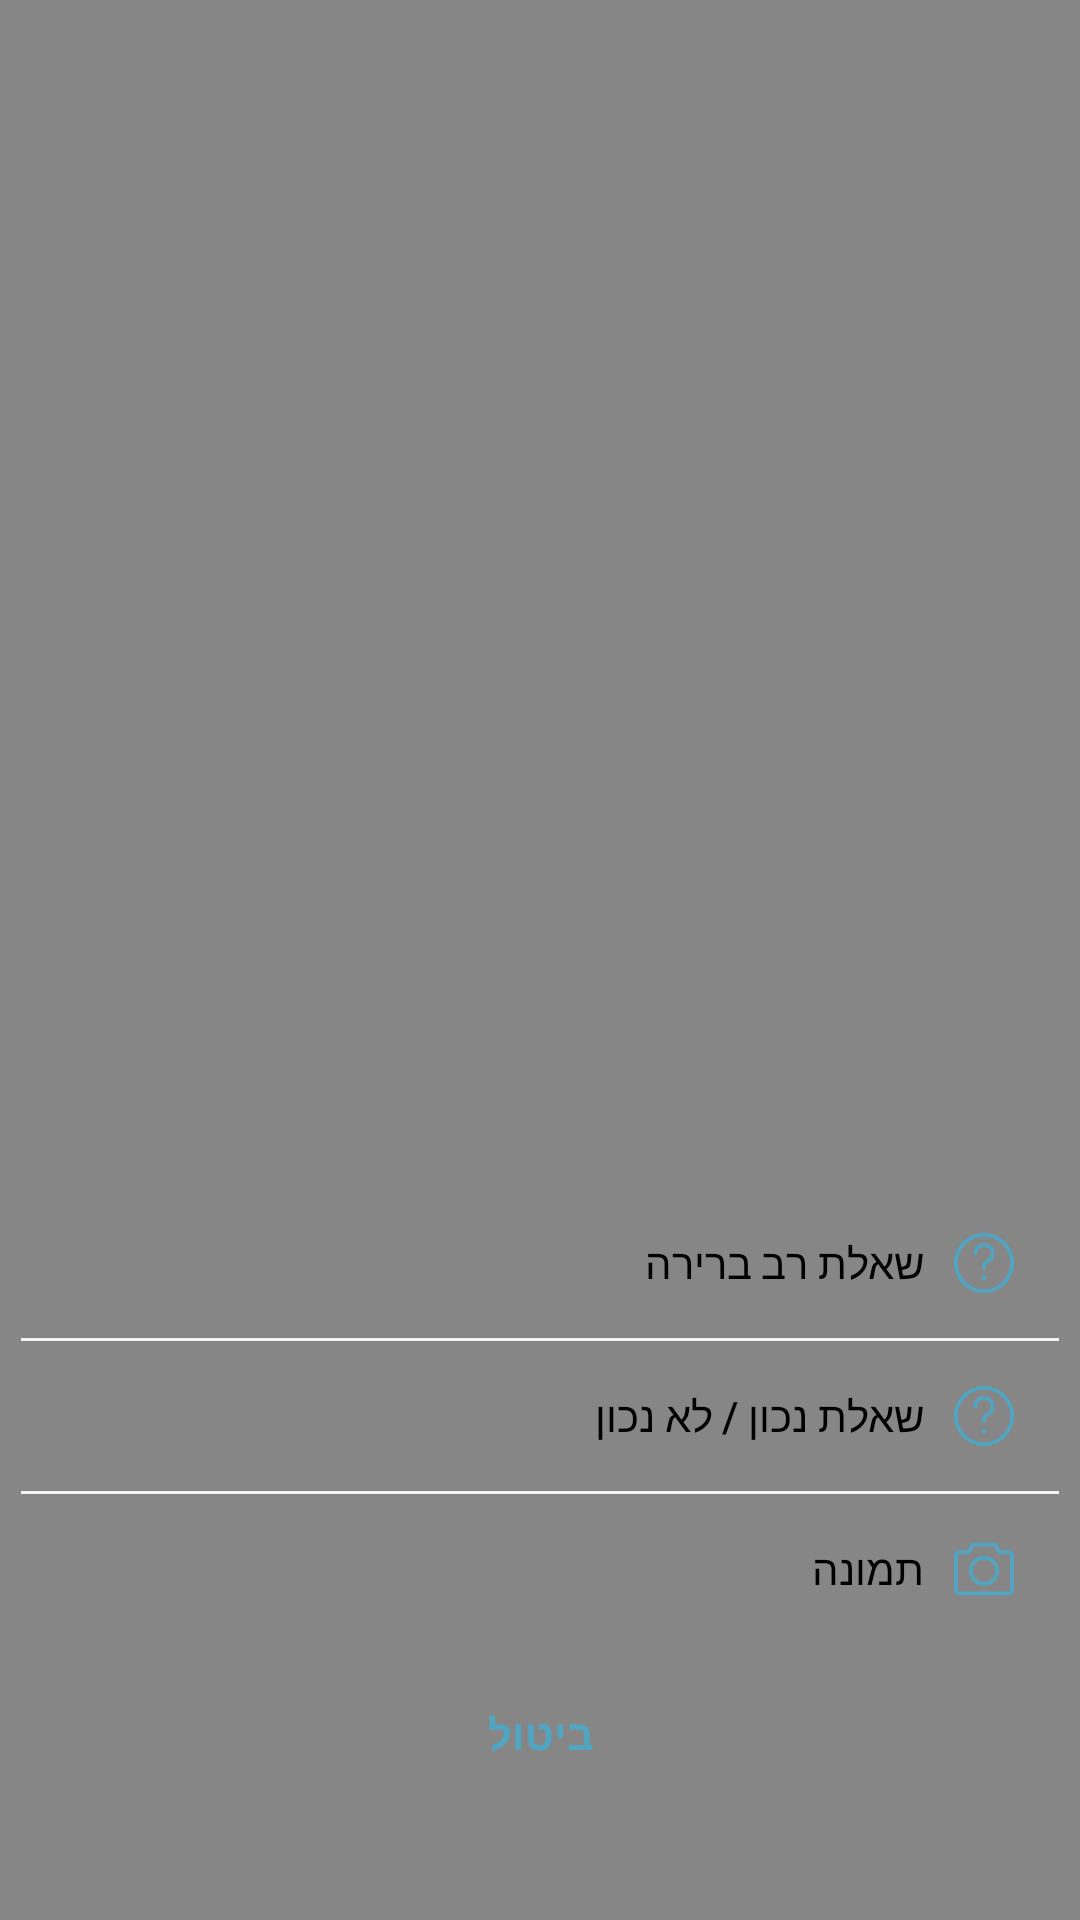

Here is an Android app screen rendered from its layout file. Give the layout XML and the strings, colors and styles it references.
<!-- AndroidManifest.xml: application theme AppTheme.NoActionBar -->
<!-- res/layout/dialog_add_content_to_chat.xml -->
<?xml version="1.0" encoding="utf-8"?>
<RelativeLayout xmlns:android="http://schemas.android.com/apk/res/android"
    xmlns:tools="http://schemas.android.com/tools"
    android:id="@+id/backLayout"
    android:layout_width="match_parent"
    android:layout_height="match_parent"
    android:background="@color/transparentBlack"
    tools:context=".Dialogs.AddContentToChatDialog"
    android:layoutDirection="rtl">

    <RelativeLayout
        android:id="@+id/layout"
        android:layout_width="match_parent"
        android:layout_height="wrap_content"
        android:background="@color/transparent"
        android:layout_marginBottom="30dp"

        android:padding="7dp">

        <LinearLayout
            android:id="@+id/buttons"
            android:layout_width="match_parent"

            android:layout_height="wrap_content"
            android:layout_above="@id/cancel"
            android:background="@drawable/background_white_rounded_border"
            android:backgroundTint="@color/white"
            android:orientation="vertical">

            <Button
                android:id="@+id/multichoice_question"
                android:layout_width="match_parent"
                android:layout_height="50dp"
                android:background="@color/transparent"
                android:drawableRight="@drawable/question"
                android:drawablePadding="10dp"
                android:paddingHorizontal="15dp"
                android:text="@string/multichoice_question"
                android:textColor="@color/black"
                android:textAlignment="viewStart" />

            <View
                android:layout_width="match_parent"
                android:layout_height="1dp"
                android:background="@color/colorLightGrey" />

            <Button
                android:id="@+id/yesno_question"
                android:layout_width="match_parent"
                android:layout_height="50dp"
                android:background="@color/transparent"
                android:drawableRight="@drawable/question"
                android:drawablePadding="10dp"
                android:paddingHorizontal="15dp"
                android:text="@string/yesno_question"
                android:textColor="@color/black"
                android:textAlignment="viewStart" />

            <View
                android:layout_width="match_parent"
                android:layout_height="1dp"
                android:background="@color/colorLightGrey" />

            <Button
                android:id="@+id/picture"
                android:layout_width="match_parent"
                android:layout_height="50dp"
                android:background="@color/transparent"
                android:drawableRight="@drawable/camera"
                android:drawablePadding="10dp"
                android:paddingHorizontal="15dp"
                android:text="@string/picture"
                android:textColor="@color/black"
                android:textAlignment="viewStart" />

        </LinearLayout>

        <Button
            android:id="@+id/cancel"
            android:layout_width="match_parent"
            android:layout_height="50dp"
            android:layout_alignParentBottom="true"
            android:layout_marginTop="5dp"

            android:background="@drawable/background_white_rounded_border"
            android:backgroundTint="@color/white"
            android:text="@string/cancel"
            android:textColor="@color/colorPrimaryDark"
            android:textStyle="bold" />

    </RelativeLayout>

</RelativeLayout>
<!-- resources referenced by this layout -->
<resources>
  <color name="black">#000000</color>
  <color name="colorLightGrey">#F5F5F5</color>
  <color name="colorPrimaryDark">#50A6C2</color>
  <color name="transparent">#00ff0000</color>
  <color name="transparentBlack">#77000000</color>
  <color name="white">#FFFFFE</color>
  <!-- drawable camera (drawable) -->
  <vector xmlns:android="http://schemas.android.com/apk/res/android"
      android:width="20dp"
      android:height="20dp"
      android:viewportWidth="488.455"
      android:viewportHeight="488.455">
    <path
        android:fillColor="@color/colorPrimaryDark"
        android:pathData="m244.236,137.374c-67.335,0 -122.118,54.783 -122.118,122.118s54.784,122.118 122.118,122.118 122.118,-54.783 122.118,-122.118 -54.783,-122.118 -122.118,-122.118zM244.236,351.08c-50.505,0 -91.588,-41.083 -91.588,-91.588s41.083,-91.588 91.588,-91.588 91.588,41.083 91.588,91.588 -41.083,91.588 -91.588,91.588z"/>
    <path
        android:fillColor="@color/colorPrimaryDark"
        android:pathData="m488.292,137.292c-0.015,-25.214 -20.572,-45.733 -45.794,-45.733h-66.888l-26.326,-52.603c-2.594,-5.171 -7.871,-8.434 -13.655,-8.434h-183.176c-5.784,0 -11.076,3.263 -13.655,8.434l-26.296,52.618 -66.782,0.089c-25.208,0.045 -45.72,20.58 -45.72,45.779v274.714c0,25.244 20.542,45.778 45.794,45.778h396.867c25.252,0 45.794,-20.55 45.794,-45.808zM442.662,427.414h-396.867c-8.422,0 -15.265,-6.84 -15.265,-15.259v-274.714c0,-8.405 6.842,-15.244 15.235,-15.259l76.204,-0.104c5.784,-0.015 11.061,-3.278 13.64,-8.434l26.281,-52.604h164.304l26.326,52.603c2.594,5.171 7.871,8.434 13.655,8.434h76.324c8.408,0 15.444,6.84 15.444,15.244v274.819c-0.001,8.419 -6.859,15.274 -15.281,15.274z"/>
  </vector>
  <!-- drawable question (drawable) -->
  <vector xmlns:android="http://schemas.android.com/apk/res/android"
      android:width="20dp"
      android:height="20dp"
      android:viewportWidth="512"
      android:viewportHeight="512">
    <path
        android:fillColor="@color/colorPrimaryDark"
        android:pathData="m277.332,384c0,11.781 -9.551,21.332 -21.332,21.332s-21.332,-9.551 -21.332,-21.332 9.551,-21.332 21.332,-21.332 21.332,9.551 21.332,21.332zM277.332,384"/>
    <path
        android:fillColor="@color/colorPrimaryDark"
        android:pathData="m256,512c-141.164,0 -256,-114.836 -256,-256s114.836,-256 256,-256 256,114.836 256,256 -114.836,256 -256,256zM256,32c-123.52,0 -224,100.48 -224,224s100.48,224 224,224 224,-100.48 224,-224 -100.48,-224 -224,-224zM256,32"/>
    <path
        android:fillColor="@color/colorPrimaryDark"
        android:pathData="m256,314.668c-8.832,0 -16,-7.168 -16,-16v-21.547c0,-20.309 12.887,-38.508 32.043,-45.27 25.492,-8.98 42.625,-36.141 42.625,-55.852 0,-32.363 -26.305,-58.668 -58.668,-58.668s-58.668,26.305 -58.668,58.668c0,8.832 -7.168,16 -16,16s-16,-7.168 -16,-16c0,-49.984 40.664,-90.668 90.668,-90.668s90.668,40.684 90.668,90.668c0,35.586 -28.098,73.367 -63.98,86.039 -6.398,2.238 -10.688,8.316 -10.688,15.102v21.527c0,8.832 -7.168,16 -16,16zM256,314.668"/>
  </vector>
  <string name="cancel">ביטול</string>
  <string name="multichoice_question">שאלת רב ברירה</string>
  <string name="picture">תמונה</string>
  <string name="yesno_question">שאלת נכון / לא נכון</string>
  <style name="AppTheme.NoActionBar">
          <item name="windowActionBar">false</item>
          <item name="windowNoTitle">true</item>
          <item name="android:windowTranslucentStatus">true</item>
          <item name="android:windowTranslucentNavigation">false</item>
          <item name="android:statusBarColor">@android:color/transparent</item>
          <item name="android:layoutDirection">rtl</item>
      </style>
</resources>
